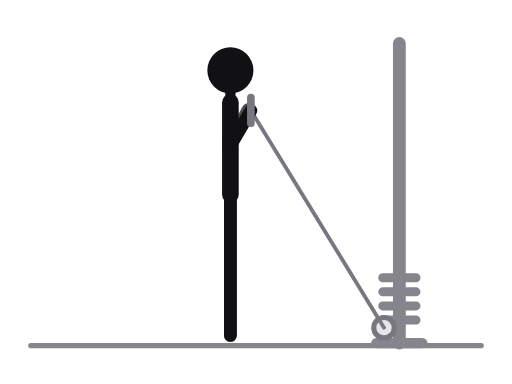
t = 0.00 s
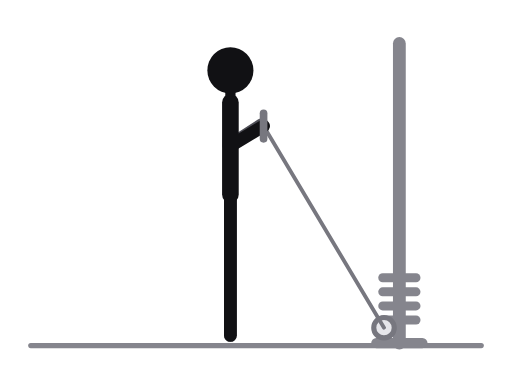
t = 0.31 s
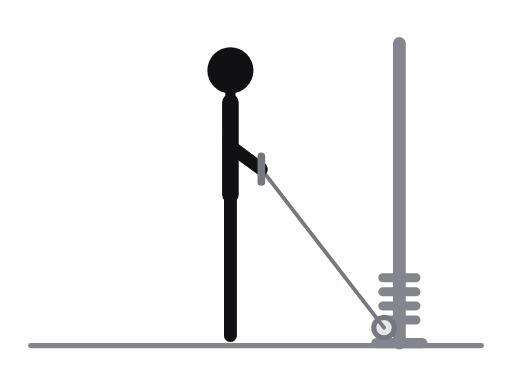
t = 0.69 s
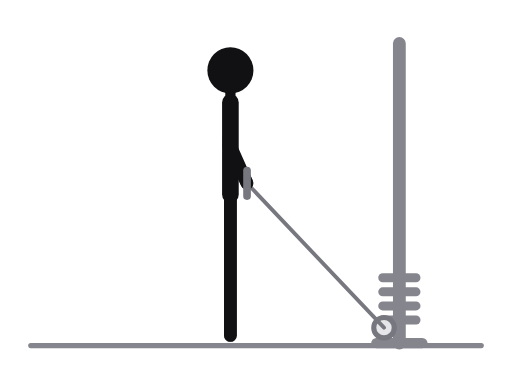
t = 1.00 s
t = 1.31 s: frame unchanged from t = 0.69 s, image omitted
t = 1.69 s: frame unchanged from t = 0.31 s, image omitted

The animated SVG that drew these frames (rendered in a browser with its animation timeline set to each time). Animation: 8 SMIL elements (animate=8); one cycle of 2.00 s, repeats indefinitely.

<svg xmlns="http://www.w3.org/2000/svg" viewBox="0 0 400 300" role="img" aria-label="Cable curl, low pulley"><title>Cable curl, low pulley</title><style>.ill-s-near{stroke:var(--ill-near,#111114)}.ill-f-near{fill:var(--ill-near,#111114)}.ill-s-far{stroke:var(--ill-far,#4F4F57)}.ill-f-far{fill:var(--ill-far,#4F4F57)}.ill-s-prop{stroke:var(--ill-prop,#85858D)}.ill-f-prop{fill:var(--ill-prop,#85858D)}.ill-s-floor{stroke:var(--ill-floor,#85858D)}.ill-f-floor{fill:var(--ill-floor,#85858D)}.ill-s-iron{stroke:var(--ill-iron,#77777F)}.ill-f-iron{fill:var(--ill-iron,#77777F)}.ill-s-ironin{stroke:var(--ill-ironin,#E6E6EA)}.ill-f-ironin{fill:var(--ill-ironin,#E6E6EA)}.ill-s-arrow{stroke:var(--ill-arrow,#008F45)}.ill-f-arrow{fill:var(--ill-arrow,#008F45)}@media (prefers-color-scheme:dark){svg{--ill-near:#F5F5F7;--ill-far:#BEBEC5;--ill-prop:#8E8E96;--ill-floor:#8E8E96;--ill-iron:#9E9EA6;--ill-ironin:#2A2A30;--ill-arrow:#3DFF8F;}}</style><g stroke-linecap="round" stroke-linejoin="round"><line class="ill-s-floor" x1="24" y1="270" x2="376" y2="270" stroke-width="4"/><line class="ill-s-prop" x1="312" y1="34" x2="312" y2="268" stroke-width="10"/><line class="ill-s-prop" x1="294" y1="268" x2="330" y2="268" stroke-width="8"/><line class="ill-s-prop" x1="299" y1="250" x2="325" y2="250" stroke-width="7"/><line class="ill-s-prop" x1="299" y1="239" x2="325" y2="239" stroke-width="7"/><line class="ill-s-prop" x1="299" y1="228" x2="325" y2="228" stroke-width="7"/><line class="ill-s-prop" x1="299" y1="217" x2="325" y2="217" stroke-width="7"/><circle class="ill-s-iron ill-f-ironin" cx="300" cy="256" r="8" stroke-width="4"/><line class="ill-s-iron" x1="300" y1="256" x2="196" y2="86.3" stroke-width="3"><animate attributeName="x2" values="196;203.9;212;201.6;193;201.6;212;203.9;196" keyTimes="0;0.125;0.25;0.375;0.5;0.625;0.75;0.875;1" dur="2.0s" repeatCount="indefinite"/><animate attributeName="y2" values="86.3;92.8;115.7;137.6;143.2;137.6;115.7;92.8;86.3" keyTimes="0;0.125;0.25;0.375;0.5;0.625;0.75;0.875;1" dur="2.0s" repeatCount="indefinite"/></line><polyline class="ill-s-far" points="180,152 180,206 180,262" fill="none" stroke-width="10"/><polyline class="ill-s-far" points="180,80 178.8,114 193.8,85.7" fill="none" stroke-width="10"><animate attributeName="points" values="180,80 178.8,114 193.8,85.7;180,80 178.8,114 202,92;180,80 178.8,114 210.8,114.6;180,80 178.8,114 201.2,136.8;180,80 178.8,114 192.8,142.8;180,80 178.8,114 201.2,136.8;180,80 178.8,114 210.8,114.6;180,80 178.8,114 202,92;180,80 178.8,114 193.8,85.7" keyTimes="0;0.125;0.25;0.375;0.5;0.625;0.75;0.875;1" dur="2.0s" repeatCount="indefinite"/></polyline><line class="ill-s-near" x1="180" y1="80" x2="180" y2="152" stroke-width="13"/><line class="ill-s-near" x1="180" y1="80" x2="180" y2="55" stroke-width="8"/><polyline class="ill-s-near" points="180,152 180,206 180,262" fill="none" stroke-width="10"/><polyline class="ill-s-near" points="180,80 180,114 196,86.3" fill="none" stroke-width="10"><animate attributeName="points" values="180,80 180,114 196,86.3;180,80 180,114 203.9,92.8;180,80 180,114 212,115.7;180,80 180,114 201.6,137.6;180,80 180,114 193,143.2;180,80 180,114 201.6,137.6;180,80 180,114 212,115.7;180,80 180,114 203.9,92.8;180,80 180,114 196,86.3" keyTimes="0;0.125;0.25;0.375;0.5;0.625;0.75;0.875;1" dur="2.0s" repeatCount="indefinite"/></polyline><circle class="ill-f-near" cx="180" cy="55" r="18"/><line class="ill-s-iron" x1="196" y1="76.3" x2="196" y2="96.3" stroke-width="6"><animate attributeName="x1" values="196;203.9;212;201.6;193;201.6;212;203.9;196" keyTimes="0;0.125;0.25;0.375;0.5;0.625;0.75;0.875;1" dur="2.0s" repeatCount="indefinite"/><animate attributeName="y1" values="76.3;82.8;105.7;127.6;133.2;127.6;105.7;82.8;76.3" keyTimes="0;0.125;0.25;0.375;0.5;0.625;0.75;0.875;1" dur="2.0s" repeatCount="indefinite"/><animate attributeName="x2" values="196;203.9;212;201.6;193;201.6;212;203.9;196" keyTimes="0;0.125;0.25;0.375;0.5;0.625;0.75;0.875;1" dur="2.0s" repeatCount="indefinite"/><animate attributeName="y2" values="96.3;102.8;125.7;147.6;153.2;147.6;125.7;102.8;96.3" keyTimes="0;0.125;0.25;0.375;0.5;0.625;0.75;0.875;1" dur="2.0s" repeatCount="indefinite"/></line></g></svg>
